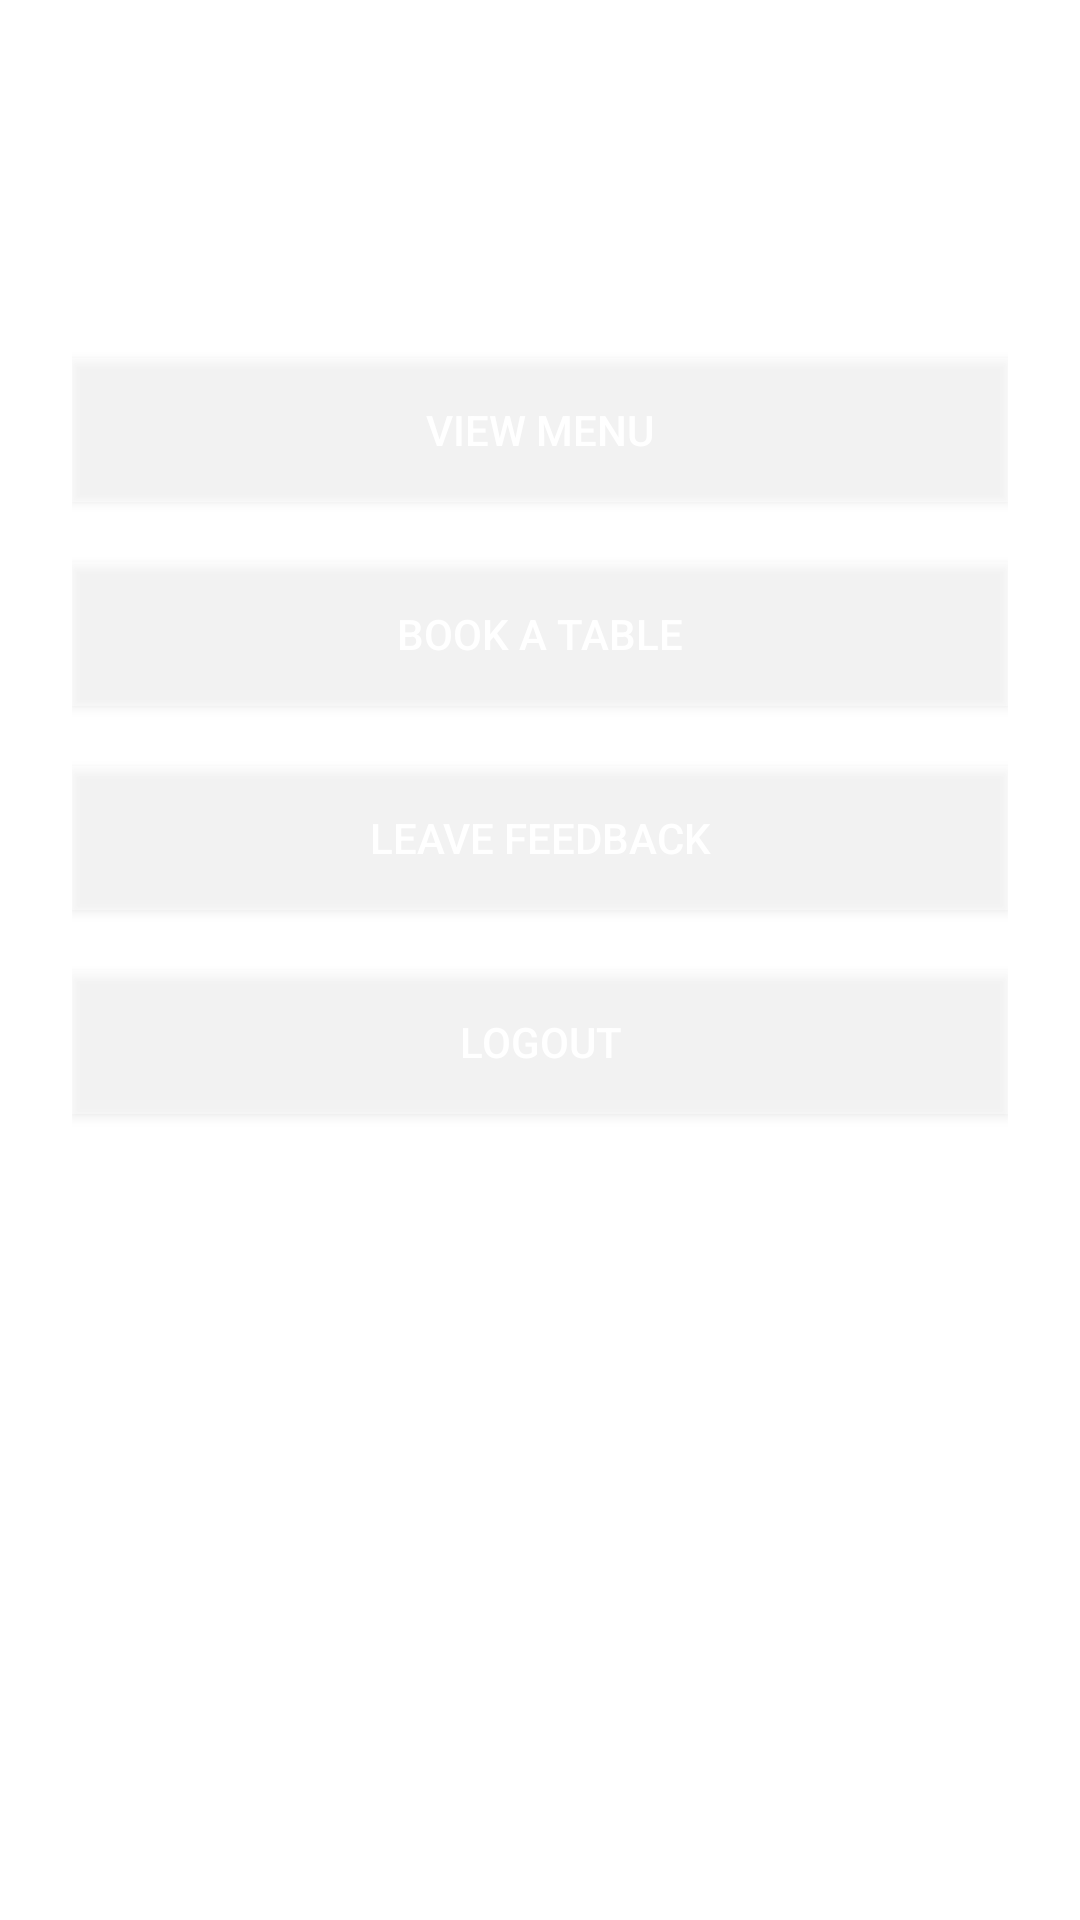

Write the Android layout XML for this screen, with the resource values it uses.
<!-- AndroidManifest.xml: application theme Theme.Comp2003Restaurant -->
<!-- res/layout/activity_home_page.xml -->
<?xml version="1.0" encoding="utf-8"?>
<ScrollView xmlns:android="http://schemas.android.com/apk/res/android"
    android:layout_width="match_parent"
    android:layout_height="match_parent"
    android:background="@drawable/restaurant_bg">

    <LinearLayout
        android:orientation="vertical"
        android:padding="24dp"
        android:layout_width="match_parent"
        android:layout_height="wrap_content">

         
        <TextView
            android:text="Welcome to Our Restaurant"
            android:textSize="26sp"
            android:textStyle="bold"
            android:textColor="#B3FFFFFF"
            android:gravity="center"
            android:layout_width="match_parent"
            android:layout_height="wrap_content"
            android:layout_marginBottom="30dp" />

         
        <Button
            android:id="@+id/btnViewMenu"
            android:text="View Menu"
            android:textColor="#FFFFFFFF"
            android:background="#66FFFFFF"
            android:layout_width="match_parent"
            android:layout_height="wrap_content"
            android:layout_marginBottom="20dp" />

         
        <Button
            android:id="@+id/btnBookTable"
            android:text="Book a Table"
            android:textColor="#FFFFFFFF"
            android:background="#66FFFFFF"
            android:layout_width="match_parent"
            android:layout_height="wrap_content"
            android:layout_marginBottom="20dp" />

         
        <Button
            android:id="@+id/btnFeedback"
            android:text="Leave Feedback"
            android:textColor="#FFFFFFFF"
            android:background="#66FFFFFF"
            android:layout_width="match_parent"
            android:layout_height="wrap_content"
            android:layout_marginBottom="20dp" />

         
        <Button
            android:id="@+id/btnLogout"
            android:text="Logout"
            android:textColor="#FFFFFFFF"
            android:background="#66FFFFFF"
            android:layout_width="match_parent"
            android:layout_height="wrap_content"
            android:layout_marginBottom="30dp" />
    </LinearLayout>
</ScrollView>
<!-- resources referenced by this layout -->
<resources>
  <style name="Theme.Comp2003Restaurant" parent="Theme.MaterialComponents.DayNight.DarkActionBar">
          
          <item name="colorPrimary">@color/purple_500</item>
          <item name="colorPrimaryVariant">@color/purple_700</item>
          <item name="colorOnPrimary">@color/white</item>
          
          <item name="colorSecondary">@color/teal_200</item>
          <item name="colorSecondaryVariant">@color/teal_700</item>
          <item name="colorOnSecondary">@color/black</item>
          
          <item name="android:statusBarColor">?attr/colorPrimaryVariant</item>
          
      </style>
  <!-- not gathered from this repository: default colours our renderer supplied (Android Studio template values) -->
  <color name="purple_500">#FF6200EE</color>
  <color name="purple_700">#FF3700B3</color>
  <color name="teal_200">#FF03DAC5</color>
  <color name="teal_700">#FF018786</color>
  <color name="black">#FF000000</color>
  <color name="white">#FFFFFFFF</color>
</resources>
